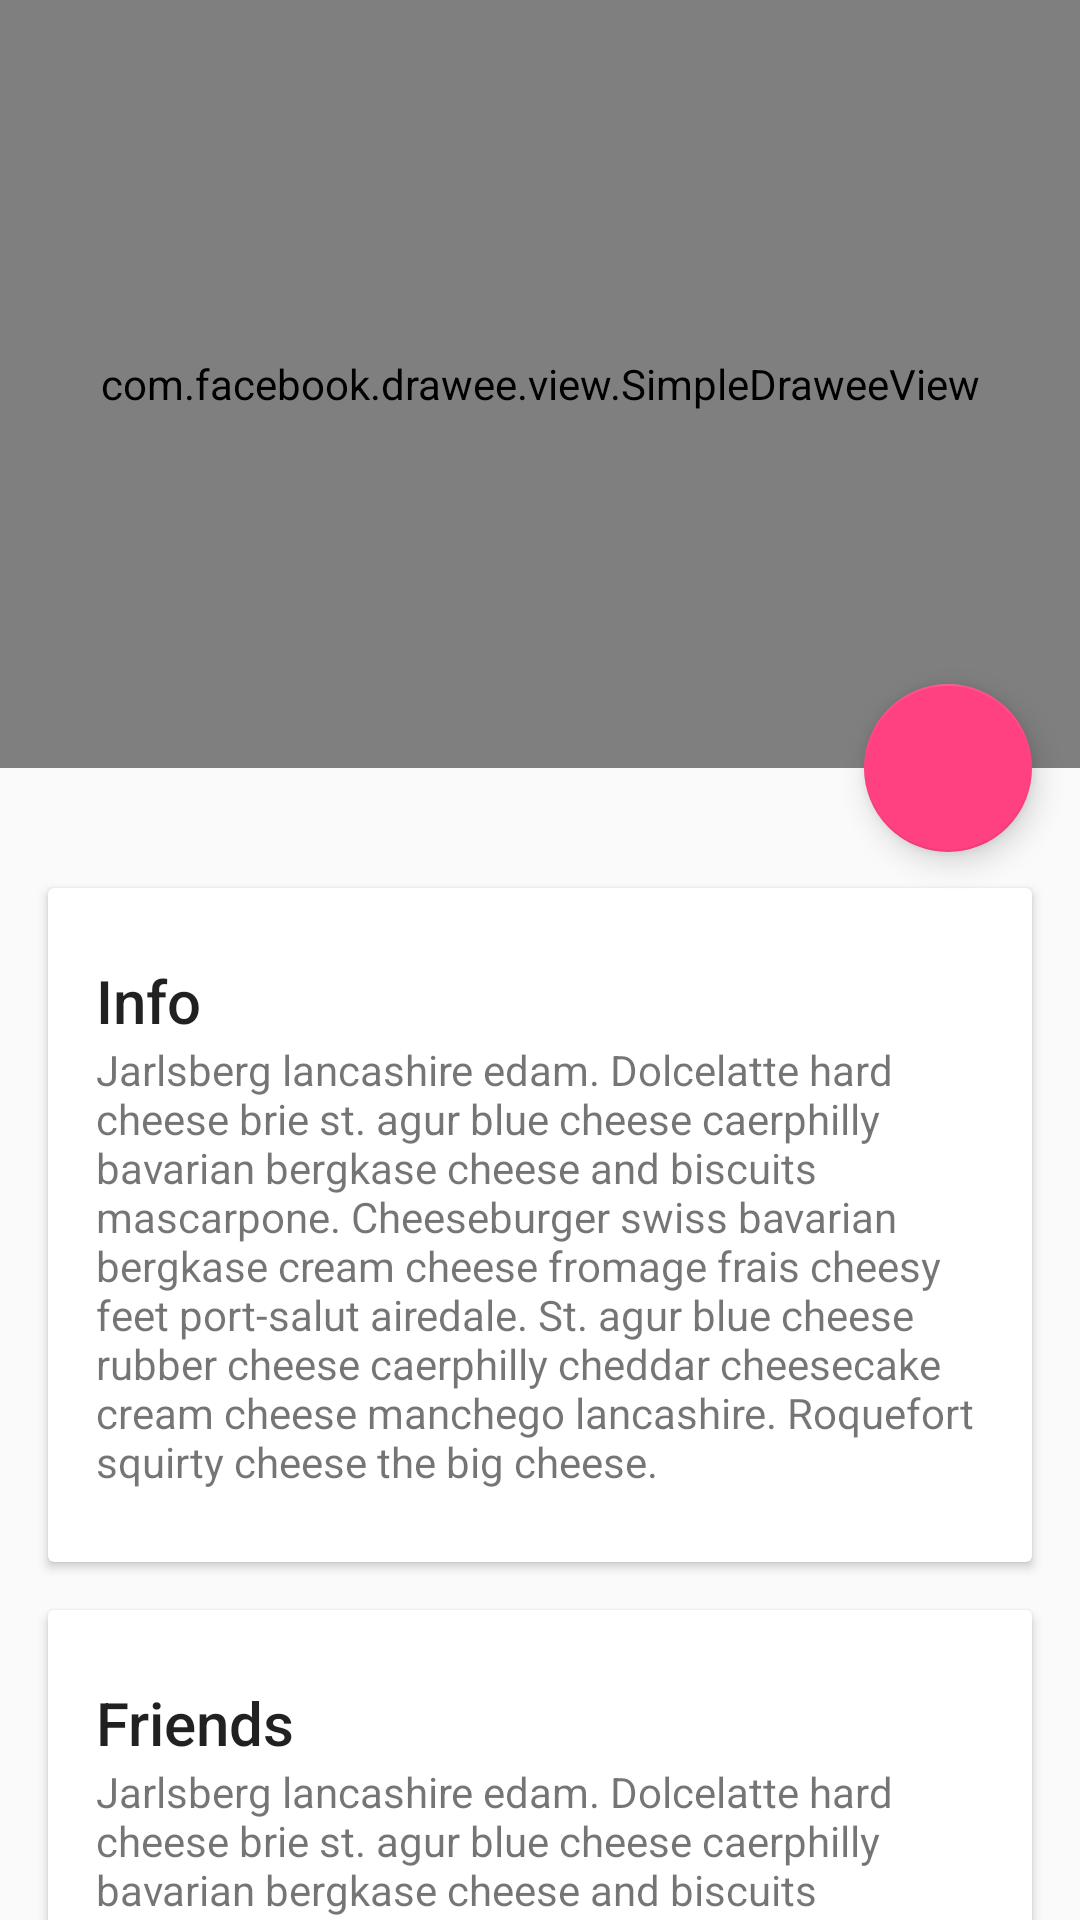

Produce the Android XML layout that renders to this screen, including the resource entries it uses.
<!-- AndroidManifest.xml: application theme AppTheme -->
<!-- res/layout/activity_detail.xml -->
<?xml version="1.0" encoding="utf-8"?>
<android.support.design.widget.CoordinatorLayout xmlns:android="http://schemas.android.com/apk/res/android"
    xmlns:app="http://schemas.android.com/apk/res-auto"
    android:id="@+id/main_content"
    android:layout_width="match_parent"
    android:layout_height="match_parent"
    android:fitsSystemWindows="true">

    <android.support.design.widget.AppBarLayout
        android:id="@+id/appbar"
        android:layout_width="match_parent"
        android:layout_height="@dimen/detail_backdrop_height"
        android:fitsSystemWindows="true"
        android:theme="@style/ThemeOverlay.AppCompat.Dark.ActionBar">

        <android.support.design.widget.CollapsingToolbarLayout
            android:id="@+id/collapsing_toolbar"
            android:layout_width="match_parent"
            android:layout_height="match_parent"
            android:fitsSystemWindows="true"
            app:contentScrim="?attr/colorPrimary"
            app:expandedTitleMarginEnd="64dp"
            app:expandedTitleMarginStart="48dp"
            app:layout_scrollFlags="scroll|exitUntilCollapsed">

            <com.facebook.drawee.view.SimpleDraweeView xmlns:fresco="http://schemas.android.com/apk/res-auto"
                android:id="@+id/backdrop"
                fresco:placeholderImage="@color/green"
                android:layout_width="match_parent"
                android:layout_height="match_parent"
                android:fitsSystemWindows="true"
                android:scaleType="centerCrop"
                app:layout_collapseMode="parallax" />

            <android.support.v7.widget.Toolbar
                android:id="@+id/toolbar"
                android:layout_width="match_parent"
                android:layout_height="?attr/actionBarSize"
                app:layout_collapseMode="pin"
                app:popupTheme="@style/ThemeOverlay.AppCompat.Light" />

        </android.support.design.widget.CollapsingToolbarLayout>

    </android.support.design.widget.AppBarLayout>

    <android.support.v4.widget.NestedScrollView
        android:layout_width="match_parent"
        android:layout_height="match_parent"
        app:layout_behavior="@string/appbar_scrolling_view_behavior">

        <LinearLayout
            android:layout_width="match_parent"
            android:layout_height="match_parent"
            android:orientation="vertical"
            android:paddingTop="24dp">

            <android.support.v7.widget.CardView
                android:layout_width="match_parent"
                android:layout_height="wrap_content"
                android:layout_margin="@dimen/card_margin">

                <LinearLayout
                    style="@style/Widget.CardContent"
                    android:layout_width="match_parent"
                    android:layout_height="wrap_content">

                    <TextView
                        android:layout_width="match_parent"
                        android:layout_height="wrap_content"
                        android:text="Info"
                        android:textAppearance="@style/TextAppearance.AppCompat.Title" />

                    <TextView
                        android:layout_width="match_parent"
                        android:layout_height="wrap_content"
                        android:text="@string/lorem_ipsum" />

                </LinearLayout>

            </android.support.v7.widget.CardView>

            <android.support.v7.widget.CardView
                android:layout_width="match_parent"
                android:layout_height="wrap_content"
                android:layout_marginBottom="@dimen/card_margin"
                android:layout_marginLeft="@dimen/card_margin"
                android:layout_marginRight="@dimen/card_margin">

                <LinearLayout
                    style="@style/Widget.CardContent"
                    android:layout_width="match_parent"
                    android:layout_height="wrap_content">

                    <TextView
                        android:layout_width="match_parent"
                        android:layout_height="wrap_content"
                        android:text="Friends"
                        android:textAppearance="@style/TextAppearance.AppCompat.Title" />

                    <TextView
                        android:layout_width="match_parent"
                        android:layout_height="wrap_content"
                        android:text="@string/lorem_ipsum" />

                </LinearLayout>

            </android.support.v7.widget.CardView>

            <android.support.v7.widget.CardView
                android:layout_width="match_parent"
                android:layout_height="wrap_content"
                android:layout_marginBottom="@dimen/card_margin"
                android:layout_marginLeft="@dimen/card_margin"
                android:layout_marginRight="@dimen/card_margin">

                <LinearLayout
                    style="@style/Widget.CardContent"
                    android:layout_width="match_parent"
                    android:layout_height="wrap_content">

                    <TextView
                        android:layout_width="match_parent"
                        android:layout_height="wrap_content"
                        android:text="Related"
                        android:textAppearance="@style/TextAppearance.AppCompat.Title" />

                    <TextView
                        android:layout_width="match_parent"
                        android:layout_height="wrap_content"
                        android:text="@string/lorem_ipsum" />

                </LinearLayout>

            </android.support.v7.widget.CardView>

        </LinearLayout>

    </android.support.v4.widget.NestedScrollView>

    <android.support.design.widget.FloatingActionButton
        android:layout_width="wrap_content"
        android:layout_height="wrap_content"
        android:layout_margin="@dimen/fab_margin"
        android:clickable="true"
        android:src="@drawable/ic_discuss"
        app:layout_anchor="@id/appbar"
        app:layout_anchorGravity="bottom|right|end" />

</android.support.design.widget.CoordinatorLayout>
<!-- resources referenced by this layout -->
<resources>
  <color name="green">#ffbbd647</color>
  <dimen name="card_margin">16dp</dimen>
  <dimen name="detail_backdrop_height">256dp</dimen>
  <dimen name="fab_margin">16dp</dimen>
  <string name="lorem_ipsum">Jarlsberg lancashire edam. Dolcelatte hard cheese brie st. agur blue
      cheese caerphilly bavarian bergkase cheese and biscuits mascarpone. Cheeseburger swiss bavarian
      bergkase cream cheese fromage frais cheesy feet port-salut airedale. St. agur blue cheese rubber
      cheese caerphilly cheddar cheesecake cream cheese manchego lancashire. Roquefort squirty cheese
      the big cheese.</string>
  <style name="Widget.CardContent" parent="android:Widget">
          <item name="android:paddingLeft">16dp</item>
          <item name="android:paddingRight">16dp</item>
          <item name="android:paddingTop">24dp</item>
          <item name="android:paddingBottom">24dp</item>
          <item name="android:orientation">vertical</item>
  
      </style>
  <style name="AppTheme" parent="Theme.AppCompat.Light.NoActionBar">
          <item name="colorPrimary">#673AB7</item>
          <item name="colorPrimaryDark">#512DA8</item>
          <item name="colorAccent">#FF4081</item>
      </style>
</resources>
